Photos from the image-classification dataset "SPBDD-Sugarcane-Pokkah-Boeng-Dataset" in the GitHub repository Shukichi/SPBDD-Sugarcane-Pokkah-Boeng-Dataset. Its 4 classes are: healthy, mild, moderate, severe.

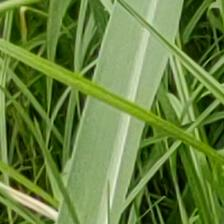
Label: healthy

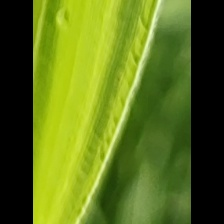
Label: moderate

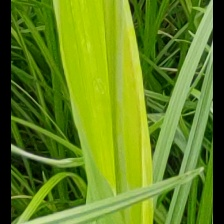
Label: mild

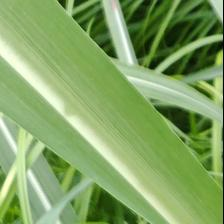
Label: healthy

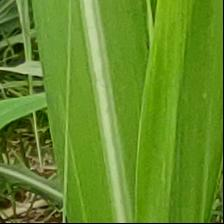
Label: healthy

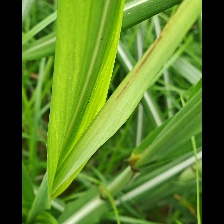
Label: mild
